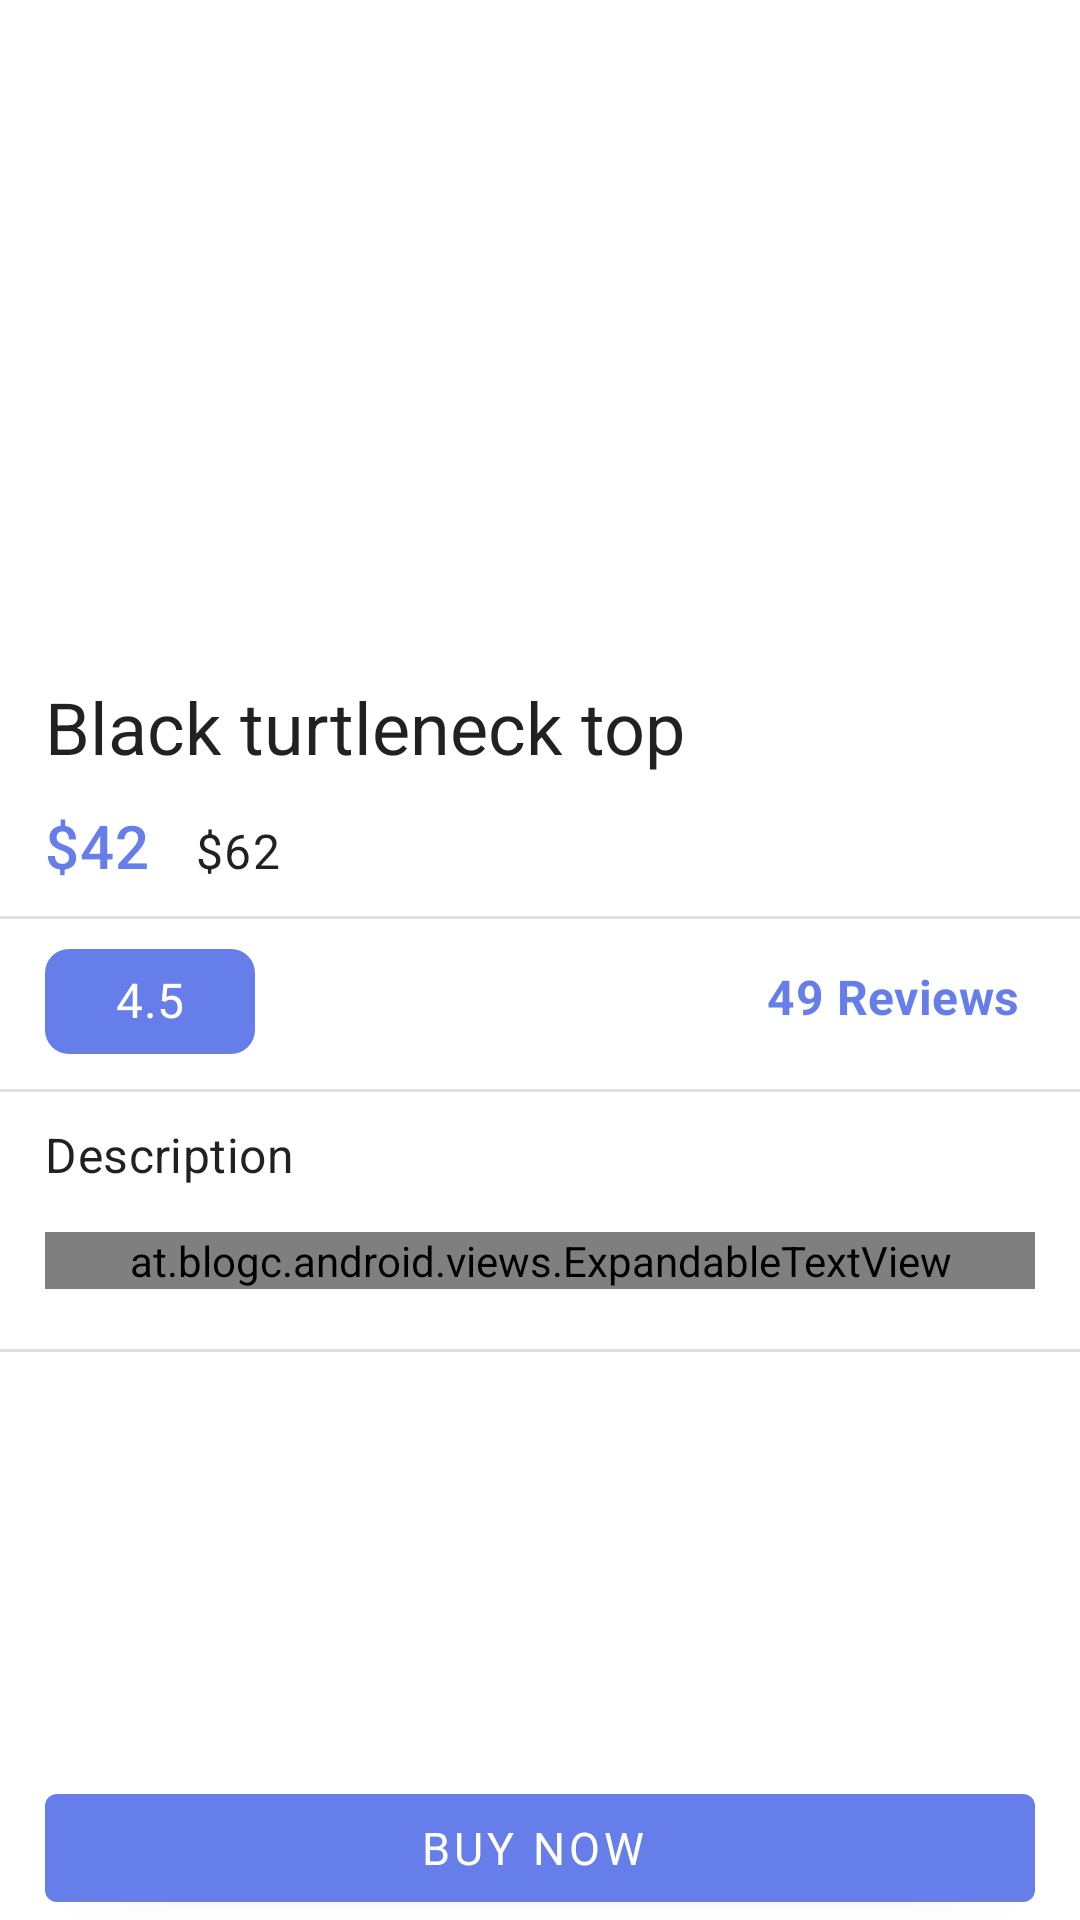

The Android layout XML behind this screen, and the referenced resources:
<!-- AndroidManifest.xml: application theme AppTheme -->
<!-- res/layout/fragment_item_details.xml -->
<?xml version="1.0" encoding="utf-8"?>
<androidx.constraintlayout.widget.ConstraintLayout xmlns:android="http://schemas.android.com/apk/res/android"
    xmlns:app="http://schemas.android.com/apk/res-auto"
    xmlns:tools="http://schemas.android.com/tools"
    android:layout_width="match_parent"
    android:layout_height="match_parent"
    tools:context=".Details.ItemDetailsFragment">

    <androidx.core.widget.NestedScrollView
        android:id="@+id/nestedScrollView"
        android:layout_width="match_parent"
        android:layout_height="0dp"
        app:layout_constraintBottom_toTopOf="@+id/buy_now_layout"
        app:layout_constraintEnd_toEndOf="parent"
        app:layout_constraintStart_toStartOf="parent"
        app:layout_constraintTop_toTopOf="parent">

        <androidx.constraintlayout.widget.ConstraintLayout
            android:layout_width="match_parent"
            android:layout_height="match_parent">

            <include
                android:id="@+id/details_toolbar"
                layout="@layout/transparent_toolbar"
                app:layout_constraintEnd_toEndOf="parent"
                app:layout_constraintStart_toStartOf="parent" />

            <androidx.viewpager.widget.ViewPager
                android:id="@+id/detail_view_pager"
                android:layout_width="match_parent"
                android:layout_height="150dp"
                android:layout_marginStart="15dp"
                android:layout_marginTop="10dp"
                android:layout_marginEnd="15dp"
                app:layout_constraintEnd_toEndOf="parent"
                app:layout_constraintStart_toStartOf="parent"
                app:layout_constraintTop_toBottomOf="@+id/details_toolbar" />

            <TextView
                android:id="@+id/item_title"
                android:layout_width="wrap_content"
                android:layout_height="wrap_content"
                android:layout_marginStart="15dp"
                android:layout_marginTop="10dp"
                android:ellipsize="end"
                android:maxLines="1"
                android:text="Black turtleneck top"
                android:textAppearance="@style/TextAppearance.MaterialComponents.Headline5"
                app:layout_constraintStart_toStartOf="parent"
                app:layout_constraintTop_toBottomOf="@+id/detail_view_pager" />

            <LinearLayout
                android:id="@+id/price_linear_layout"
                android:layout_width="match_parent"
                android:layout_height="wrap_content"
                android:orientation="horizontal"
                app:layout_constraintEnd_toEndOf="parent"
                app:layout_constraintStart_toStartOf="parent"
                app:layout_constraintTop_toBottomOf="@+id/item_title">

                <TextView
                    android:id="@+id/item_original_price"
                    android:layout_width="wrap_content"
                    android:layout_height="wrap_content"
                    android:layout_marginStart="15dp"
                    android:layout_marginTop="10dp"
                    android:ellipsize="end"
                    android:maxLines="1"
                    android:text="$42"
                    android:textAppearance="@style/TextAppearance.MaterialComponents.Headline6"
                    android:textColor="@color/colorPrimary" />

                <TextView
                    android:id="@+id/item_striked_price"
                    android:layout_width="wrap_content"
                    android:layout_height="wrap_content"
                    android:layout_marginStart="15dp"
                    android:layout_marginTop="10dp"
                    android:ellipsize="end"
                    android:foreground="@drawable/strike_through"
                    android:maxLines="1"
                    android:text="$62"
                    android:textAppearance="@style/TextAppearance.MaterialComponents.Body1" />

            </LinearLayout>

            <View
                android:id="@+id/divider1"
                android:layout_width="match_parent"
                android:layout_height="1dp"
                android:layout_marginTop="10dp"
                android:background="?android:attr/dividerHorizontal"
                app:layout_constraintStart_toStartOf="parent"
                app:layout_constraintTop_toBottomOf="@+id/price_linear_layout" />


            

            <TextView
                android:id="@+id/detail_rating_bar"
                android:layout_width="70dp"
                android:layout_height="35dp"
                android:text="4.5"
                android:gravity="center"
                android:background="@drawable/color_primary_background"
                android:layout_marginStart="15dp"
                android:layout_marginTop="10dp"
                android:includeFontPadding="false"
                android:textColor="@android:color/white"
                android:textAppearance="@style/TextAppearance.MaterialComponents.Subtitle1"
                app:layout_constraintStart_toStartOf="parent"
                app:layout_constraintTop_toBottomOf="@+id/divider1" />

            <TextView
                android:id="@+id/details_no_rating"
                android:layout_width="wrap_content"
                android:layout_height="wrap_content"
                android:text="No Ratings"
                android:visibility="gone"
                android:textAppearance="@style/TextAppearance.MaterialComponents.Subtitle1"
                android:layout_marginStart="15dp"
                android:layout_marginTop="15dp"
                app:layout_constraintStart_toEndOf="@+id/detail_rating_bar"
                app:layout_constraintTop_toBottomOf="@+id/divider1" />

            <TextView
                android:id="@+id/details_review_text"
                android:layout_width="wrap_content"
                android:layout_height="wrap_content"
                android:layout_marginTop="15dp"
                android:layout_marginEnd="20dp"
                android:text="49 Reviews"
                android:textStyle="bold"
                android:textAppearance="@style/TextAppearance.MaterialComponents.Subtitle1"
                android:textColor="@color/colorPrimary"
                app:layout_constraintEnd_toEndOf="parent"
                app:layout_constraintTop_toBottomOf="@+id/divider1" />

            <View
                android:id="@+id/divider2"
                android:layout_width="match_parent"
                android:layout_height="1dp"
                android:layout_marginTop="20dp"
                android:background="?android:attr/dividerHorizontal"
                app:layout_constraintStart_toStartOf="parent"
                app:layout_constraintTop_toBottomOf="@+id/details_review_text" />
            


            

            <TextView
                android:id="@+id/desc_text_view"
                android:layout_width="wrap_content"
                android:layout_height="wrap_content"
                android:layout_marginStart="15dp"
                android:layout_marginTop="10dp"
                android:text="Description"
                android:textAppearance="@style/TextAppearance.MaterialComponents.Subtitle1"
                app:layout_constraintStart_toStartOf="parent"
                app:layout_constraintTop_toBottomOf="@+id/divider2" />

            <at.blogc.android.views.ExpandableTextView
                android:id="@+id/details_item_description"
                android:layout_width="match_parent"
                android:layout_height="wrap_content"
                android:layout_marginStart="15dp"
                android:layout_marginTop="15dp"
                android:layout_marginEnd="15dp"
                android:ellipsize="end"
                android:includeFontPadding="false"
                android:lineSpacingMultiplier="1.5"
                android:maxLines="5"
                android:text="Lorem Ipsum is simply dummy text of the printing and typesetting industry. Lorem Ipsum has been the industry's standard dummy text ever since the 1500s, when an unknown printer took a galley of type and scrambled it to make a type specimen book. It has survived not only five centuries, but also the leap into electronic typesetting, remaining essentially unchanged. It was popularised in the 1960s with the release of Letraset sheets containing Lorem Ipsum passages, and more recently with desktop publishing software like Aldus PageMaker including versions of Lorem Ipsum."
                android:textAppearance="@style/TextAppearance.MaterialComponents.Body2"
                app:layout_constraintEnd_toEndOf="parent"
                app:layout_constraintStart_toStartOf="parent"
                app:layout_constraintTop_toBottomOf="@+id/desc_text_view" />

            <View
                android:id="@+id/divider3"
                android:layout_width="match_parent"
                android:layout_height="1dp"
                android:layout_marginTop="20dp"
                android:background="?android:attr/dividerHorizontal"
                app:layout_constraintStart_toStartOf="parent"
                app:layout_constraintTop_toBottomOf="@+id/details_item_description" />

            


        </androidx.constraintlayout.widget.ConstraintLayout>

    </androidx.core.widget.NestedScrollView>

    <LinearLayout
        android:id="@+id/buy_now_layout"
        android:layout_width="match_parent"
        android:layout_height="wrap_content"
        android:layout_marginStart="15dp"
        android:layout_marginTop="10dp"
        android:layout_marginEnd="15dp"
        android:background="@android:color/transparent"
        app:layout_constraintBottom_toBottomOf="parent"
        app:layout_constraintEnd_toEndOf="parent"
        app:layout_constraintStart_toStartOf="parent">

        <com.google.android.material.button.MaterialButton
            android:id="@+id/details_buy_now_btn"
            android:layout_width="match_parent"
            android:layout_height="wrap_content"
            android:textAppearance="@style/TextAppearance.MdcTypographyStyles.Button"
            android:text="Buy Now " />

    </LinearLayout>

</androidx.constraintlayout.widget.ConstraintLayout>
<!-- res/layout/transparent_toolbar.xml (included above) -->
<?xml version="1.0" encoding="utf-8"?>
<androidx.appcompat.widget.Toolbar xmlns:android="http://schemas.android.com/apk/res/android"
    android:id="@+id/main_app_track_bar"
    android:layout_width="match_parent"
    android:layout_height="wrap_content"
    android:background="@android:color/transparent"
    android:minHeight="?attr/actionBarSize">

    <TextView
        android:id="@+id/toolbar_title"
        android:layout_width="match_parent"
        android:layout_height="wrap_content"
        android:gravity="center"
        android:textAppearance="@style/TextAppearance.MaterialComponents.Headline4"/>

</androidx.appcompat.widget.Toolbar>
<!-- resources referenced by this layout -->
<resources>
  <color name="colorPrimary">#667EEA</color>
  <!-- drawable color_primary_background (drawable) -->
  <?xml version="1.0" encoding="utf-8"?>
  <selector xmlns:android="http://schemas.android.com/apk/res/android">
      <item>
          <shape android:shape="rectangle" >
              <solid android:color="@color/colorPrimary"/>
              <corners android:radius="8dp"/>
          </shape>
      </item>
  </selector>
  <style name="TextAppearance.MdcTypographyStyles.Button" parent="TextAppearance.MaterialComponents.Button">
          <item name="fontFamily">@font/work_sans</item>
          <item name="android:fontFamily">@font/work_sans</item>
          <item name="android:textSize">15sp</item>
      </style>
  <style name="AppTheme" parent="Theme.MaterialComponents.Light.NoActionBar">
          
          <item name="colorPrimary">@color/colorPrimary</item>
          <item name="colorPrimaryDark">@color/colorPrimaryDark</item>
          <item name="colorAccent">@color/colorAccent</item>
      </style>
  <color name="colorPrimaryDark">#64B6FF</color>
  <color name="colorAccent">#FF5858</color>
</resources>
